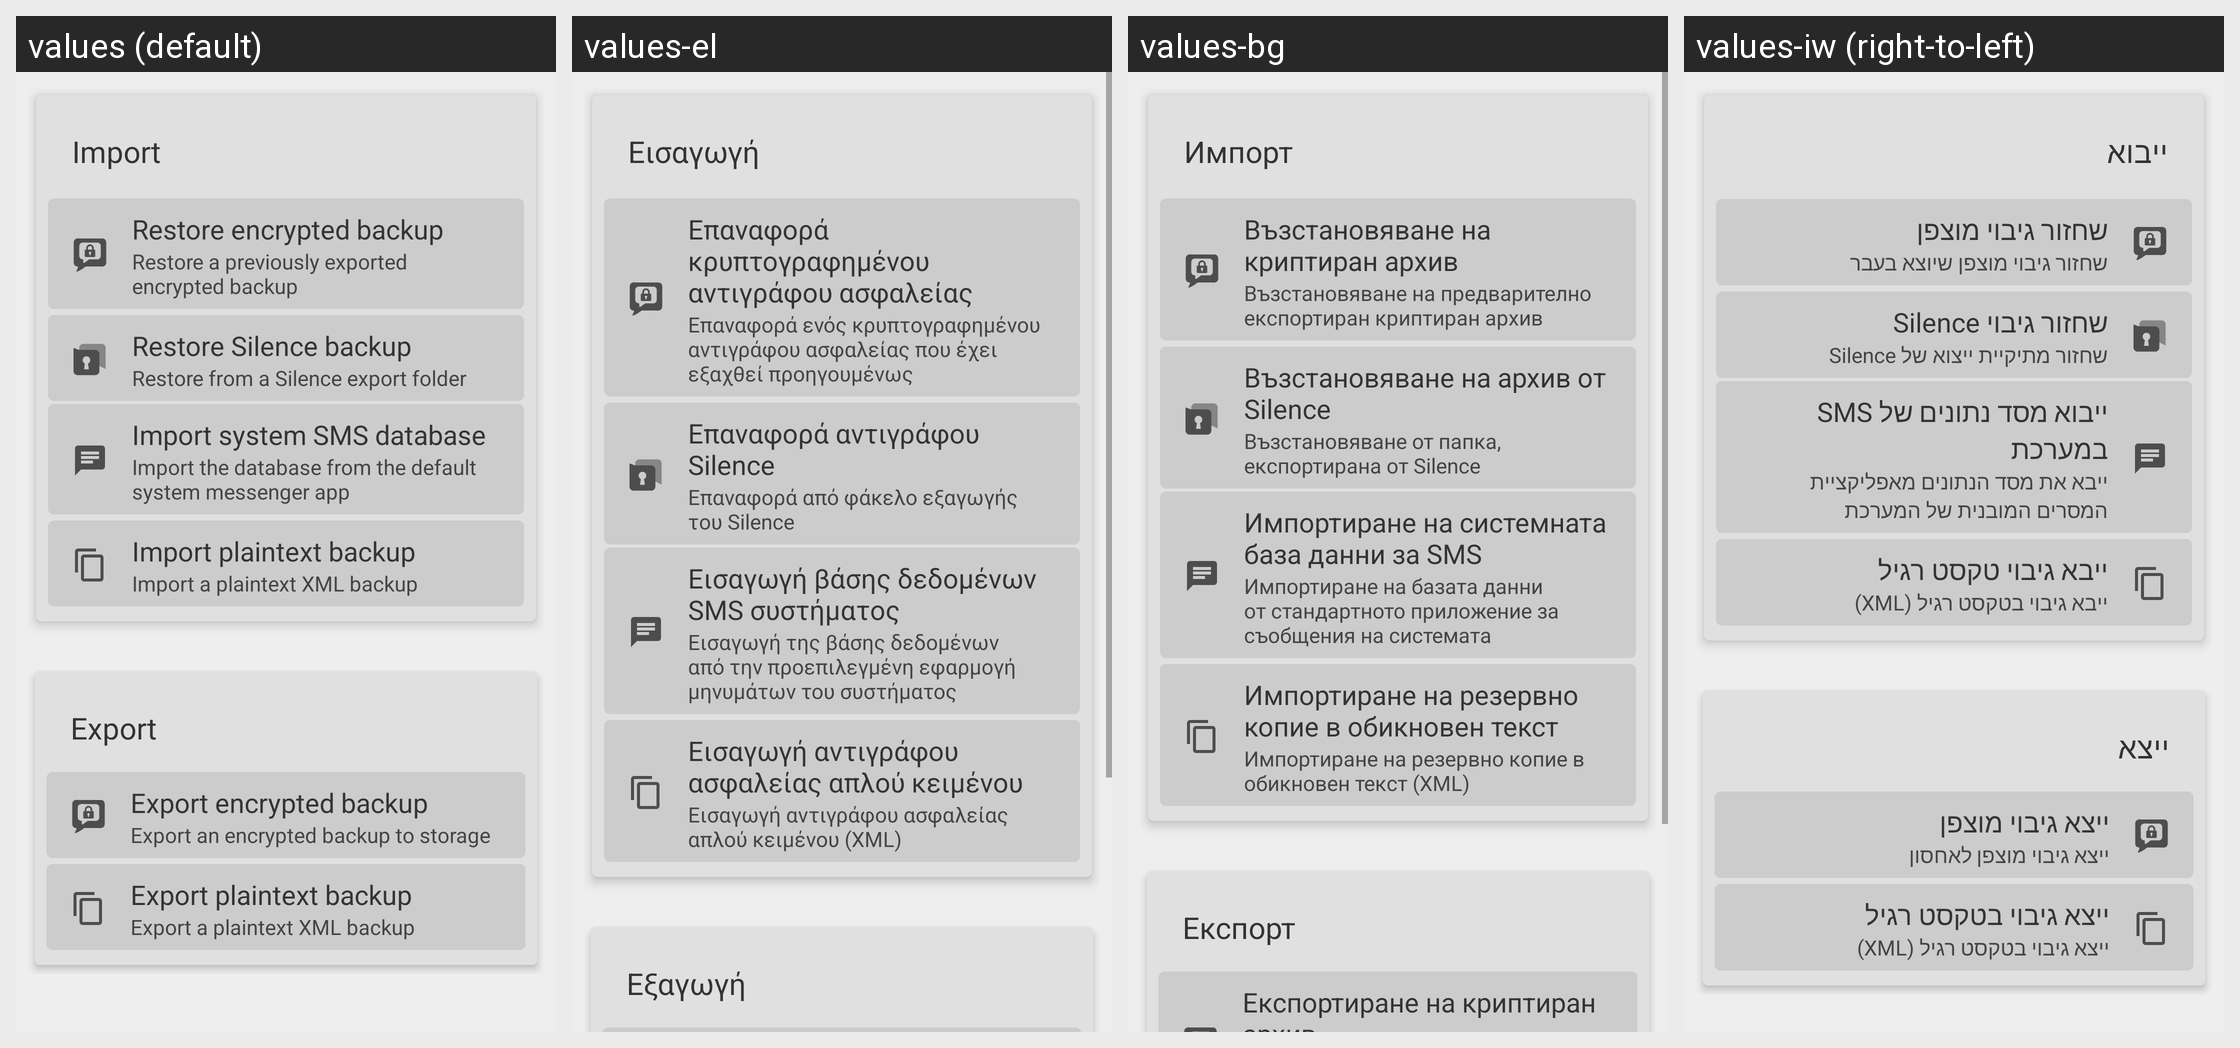

The same Android screen rendered under several of its app's locales, left to right. List the strings drawn on it with the default value and each locale's translation.
Android screen res/layout/import_export_fragment.xml rendered under 4 locales, left to right: values (default), values-el, values-bg, values-iw (right-to-left). Device: Nexus 5 (rendered at 1080×1920; each locale shown at half size, 540×960, under a caption strip naming it); theme Theme.SMSecure.
Other locales in the repository, not shown: values-ar, values-cs, values-da, values-de, values-es, values-et, values-fi, values-fr, values-he, values-hu, values-id, values-in, values-it, values-ja, values-ko, values-lt, values-lv, values-nb, values-nl, values-pl, values-pt, values-pt-rBR, values-ro, values-ru, values-sk, values-sl, values-sv, values-tr, values-uk, values-zh-rCN.
Strings drawn on this screen, with the default value and each locale's value (text and hints the layout hard-codes, and strings that could not be matched under every locale, appear in the picture but are not listed):

Import
  values: Import
  values-el: Εισαγωγή
  values-bg: Импорт
  values-iw: ייבוא

import_fragment__restore_encrypted_backup
  values: Restore encrypted backup
  values-el: Επαναφορά κρυπτογραφημένου αντιγράφου ασφαλείας
  values-bg: Възстановяване на криптиран архив
  values-iw: שחזור גיבוי מוצפן

import_fragment__restore_a_previously_exported_encrypted_backup
  values: Restore a previously exported encrypted backup
  values-el: Επαναφορά ενός κρυπτογραφημένου αντιγράφου ασφαλείας που έχει εξαχθεί προηγουμένως
  values-bg: Възстановяване на предварително експортиран криптиран архив
  values-iw: שחזור גיבוי מוצפן שיוצא בעבר

ImportFragment_silence_backup
  values: Restore Silence backup
  values-el: Επαναφορά αντιγράφου Silence
  values-bg: Възстановяване на архив от Silence
  values-iw: שחזור גיבוי Silence

ImportFragment_silence_backup_description
  values: Restore from a Silence export folder
  values-el: Επαναφορά από φάκελο εξαγωγής του Silence
  values-bg: Възстановяване от папка, експортирана от Silence
  values-iw: שחזור מתיקיית ייצוא של Silence

import_fragment__import_system_sms_database
  values: Import system SMS database
  values-el: Εισαγωγή βάσης δεδομένων SMS συστήματος
  values-bg: Импортиране на системната база данни за SMS
  values-iw: ייבוא מסד נתונים של SMS במערכת

import_fragment__import_the_database_from_the_default_system
  values: Import the database from the default system messenger app
  values-el: Εισαγωγή της βάσης δεδομένων από την προεπιλεγμένη εφαρμογή μηνυμάτων του συστήματος
  values-bg: Импортиране на базата данни от стандартното приложение за съобщения на системата
  values-iw: ייבא את מסד הנתונים מאפליקציית המסרים המובנית של המערכת

import_fragment__import_plaintext_backup
  values: Import plaintext backup
  values-el: Εισαγωγή αντιγράφου ασφαλείας απλού κειμένου
  values-bg: Импортиране на резервно копие в обикновен текст
  values-iw: ייבא גיבוי טקסט רגיל

import_fragment__import_a_plaintext_backup_file
  values: Import a plaintext XML backup
  values-el: Εισαγωγή αντιγράφου ασφαλείας απλού κειμένου (XML)
  values-bg: Импортиране на резервно копие в обикновен текст (XML)
  values-iw: ייבא גיבוי בטקסט רגיל (XML)

ExportFragment_export
  values: Export
  values-el: Εξαγωγή
  values-bg: Експорт
  values-iw: ייצא
